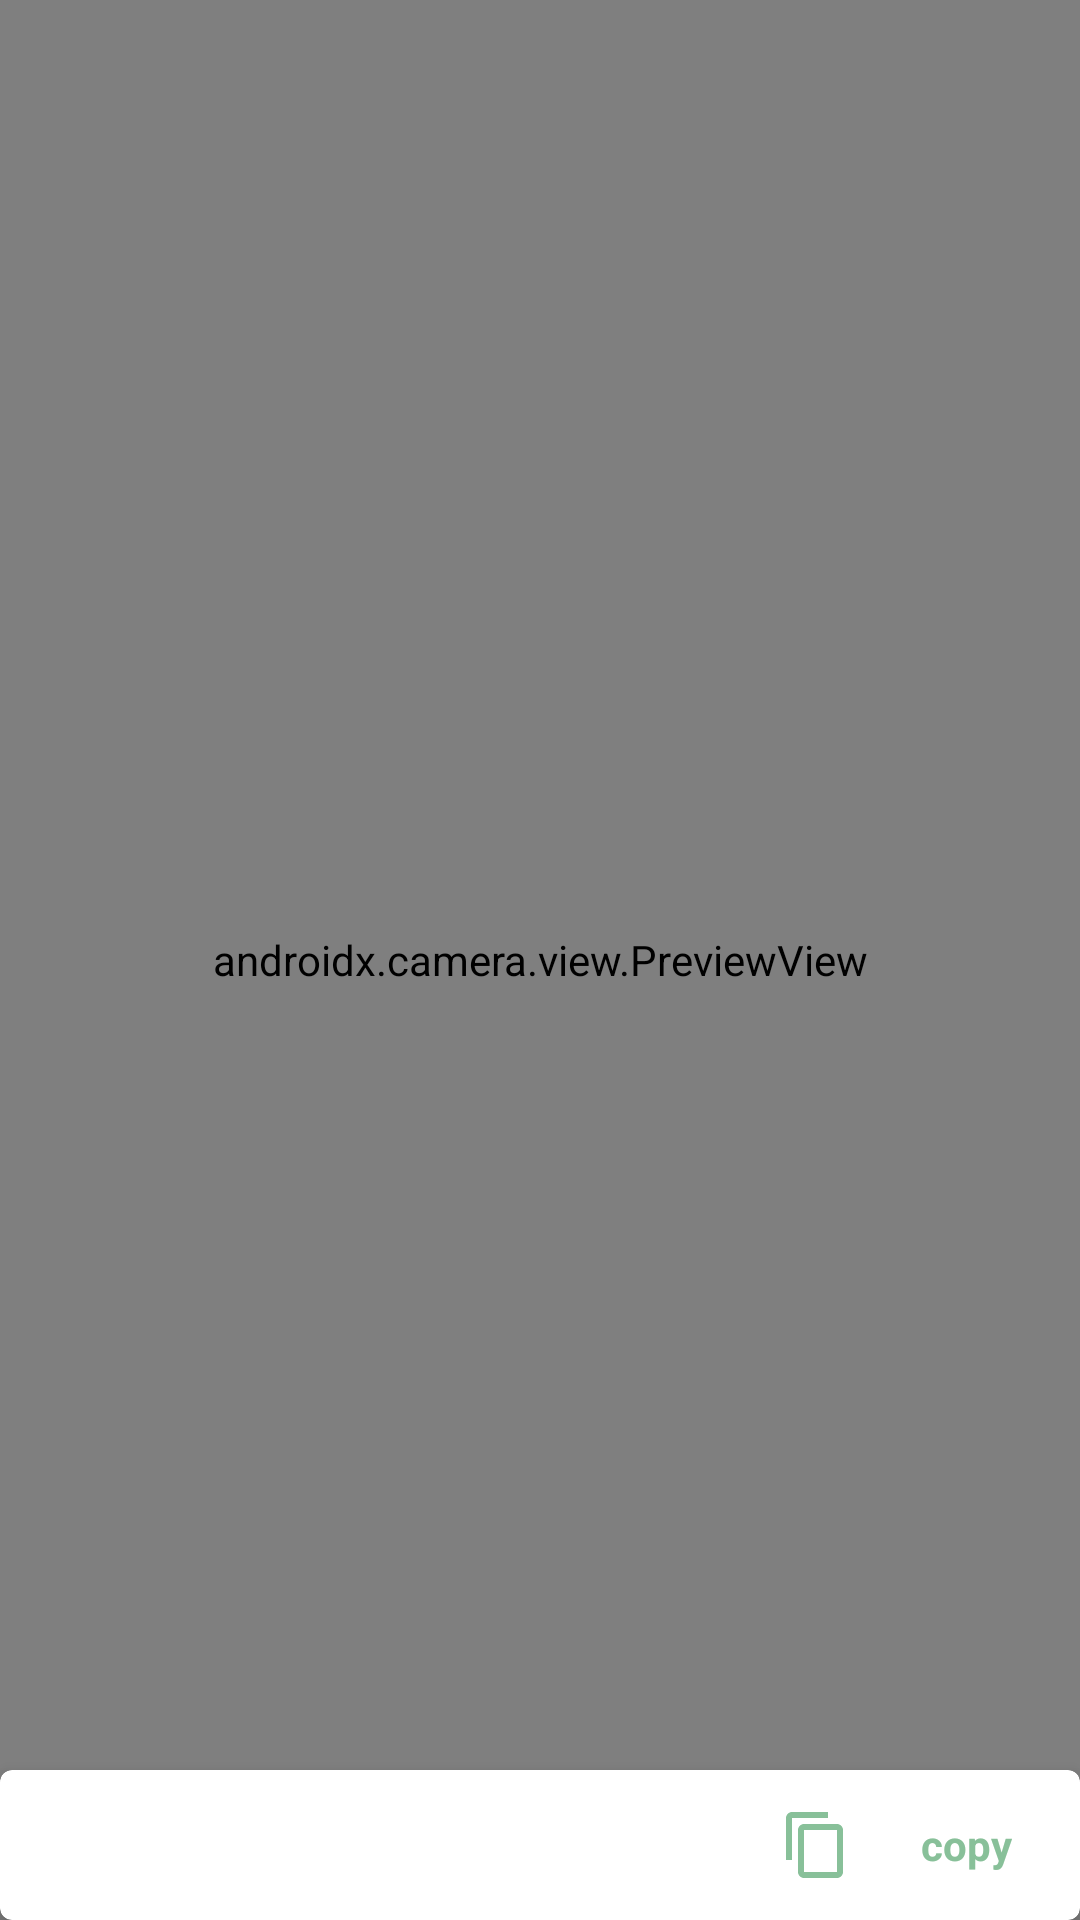

Layout XML and referenced resources for this Android screen:
<!-- AndroidManifest.xml: application theme Theme.BarcodeAndQRCodeApp -->
<!-- res/layout/activity_barcode.xml -->
<?xml version="1.0" encoding="utf-8"?>
<layout xmlns:android="http://schemas.android.com/apk/res/android"
xmlns:app="http://schemas.android.com/apk/res-auto"
xmlns:tools="http://schemas.android.com/tools">

<data>

</data>

<androidx.constraintlayout.widget.ConstraintLayout
    android:layout_width="match_parent"
    android:layout_height="match_parent"
    tools:context=".barcode.BarcodeActivity">

    <androidx.camera.view.PreviewView
        android:id="@+id/viewFinder"
        android:layout_width="match_parent"
        android:layout_height="match_parent"
        android:background="@color/black"
        app:layout_constraintBottom_toBottomOf="parent"
        app:layout_constraintEnd_toEndOf="parent"
        app:layout_constraintHorizontal_bias="0.0"
        app:layout_constraintStart_toStartOf="parent" />

    <com.google.android.material.card.MaterialCardView
        android:layout_width="match_parent"
        android:layout_height="50dp"
        app:cardElevation="8dp"
        app:layout_constraintBottom_toBottomOf="parent"
        app:layout_constraintEnd_toEndOf="parent"
        app:layout_constraintStart_toStartOf="parent">
        <LinearLayout
            android:layout_width="match_parent"
            android:layout_height="match_parent"
            android:orientation="horizontal">
            <TextView
                android:id="@+id/BarcodeValue"
                android:layout_width="match_parent"
                android:layout_height="wrap_content"
                android:layout_gravity="center"
                android:layout_weight="1"
                android:gravity="center"
                android:textColor="@color/black"
                android:textStyle="bold" />
            <TextView
                android:id="@+id/clear_text"
                android:layout_width="200dp"
                android:layout_height="wrap_content"
                android:layout_gravity="center"
                android:text="copy"
                android:layout_weight="1"
                android:gravity="center"
                android:textColor="#88c099"
                android:textStyle="bold"
                app:drawableStartCompat="@drawable/ic_baseline_content_copy_24" />
        </LinearLayout>

    </com.google.android.material.card.MaterialCardView>

</androidx.constraintlayout.widget.ConstraintLayout>
</layout>
<!-- resources referenced by this layout -->
<resources>
  <!-- drawable ic_baseline_content_copy_24 (drawable) -->
  <vector xmlns:android="http://schemas.android.com/apk/res/android"
      android:width="24dp"
      android:height="24dp"
      android:viewportWidth="24"
      android:viewportHeight="24"
      android:tint="#88c099">
      <path
          android:fillColor="#88c099"
          android:pathData="M16,1L4,1c-1.1,0 -2,0.9 -2,2v14h2L4,3h12L16,1zM19,5L8,5c-1.1,0 -2,0.9 -2,2v14c0,1.1 0.9,2 2,2h11c1.1,0 2,-0.9 2,-2L21,7c0,-1.1 -0.9,-2 -2,-2zM19,21L8,21L8,7h11v14z"/>
  </vector>
  <style name="Theme.BarcodeAndQRCodeApp" parent="Theme.MaterialComponents.DayNight.DarkActionBar">
          
          <item name="colorPrimary">@color/purple_500</item>
          <item name="colorPrimaryVariant">@color/purple_700</item>
          <item name="colorOnPrimary">@color/white</item>
          
          <item name="colorSecondary">@color/teal_200</item>
          <item name="colorSecondaryVariant">@color/teal_700</item>
          <item name="colorOnSecondary">@color/black</item>
          
          <item name="android:statusBarColor" tools:targetApi="l">?attr/colorPrimaryVariant</item>
          
      </style>
  <!-- not gathered from this repository: default colours our renderer supplied (Android Studio template values) -->
  <color name="purple_500">#FF6200EE</color>
  <color name="purple_700">#FF3700B3</color>
  <color name="teal_200">#FF03DAC5</color>
  <color name="teal_700">#FF018786</color>
  <color name="black">#FF000000</color>
  <color name="white">#FFFFFFFF</color>
</resources>
